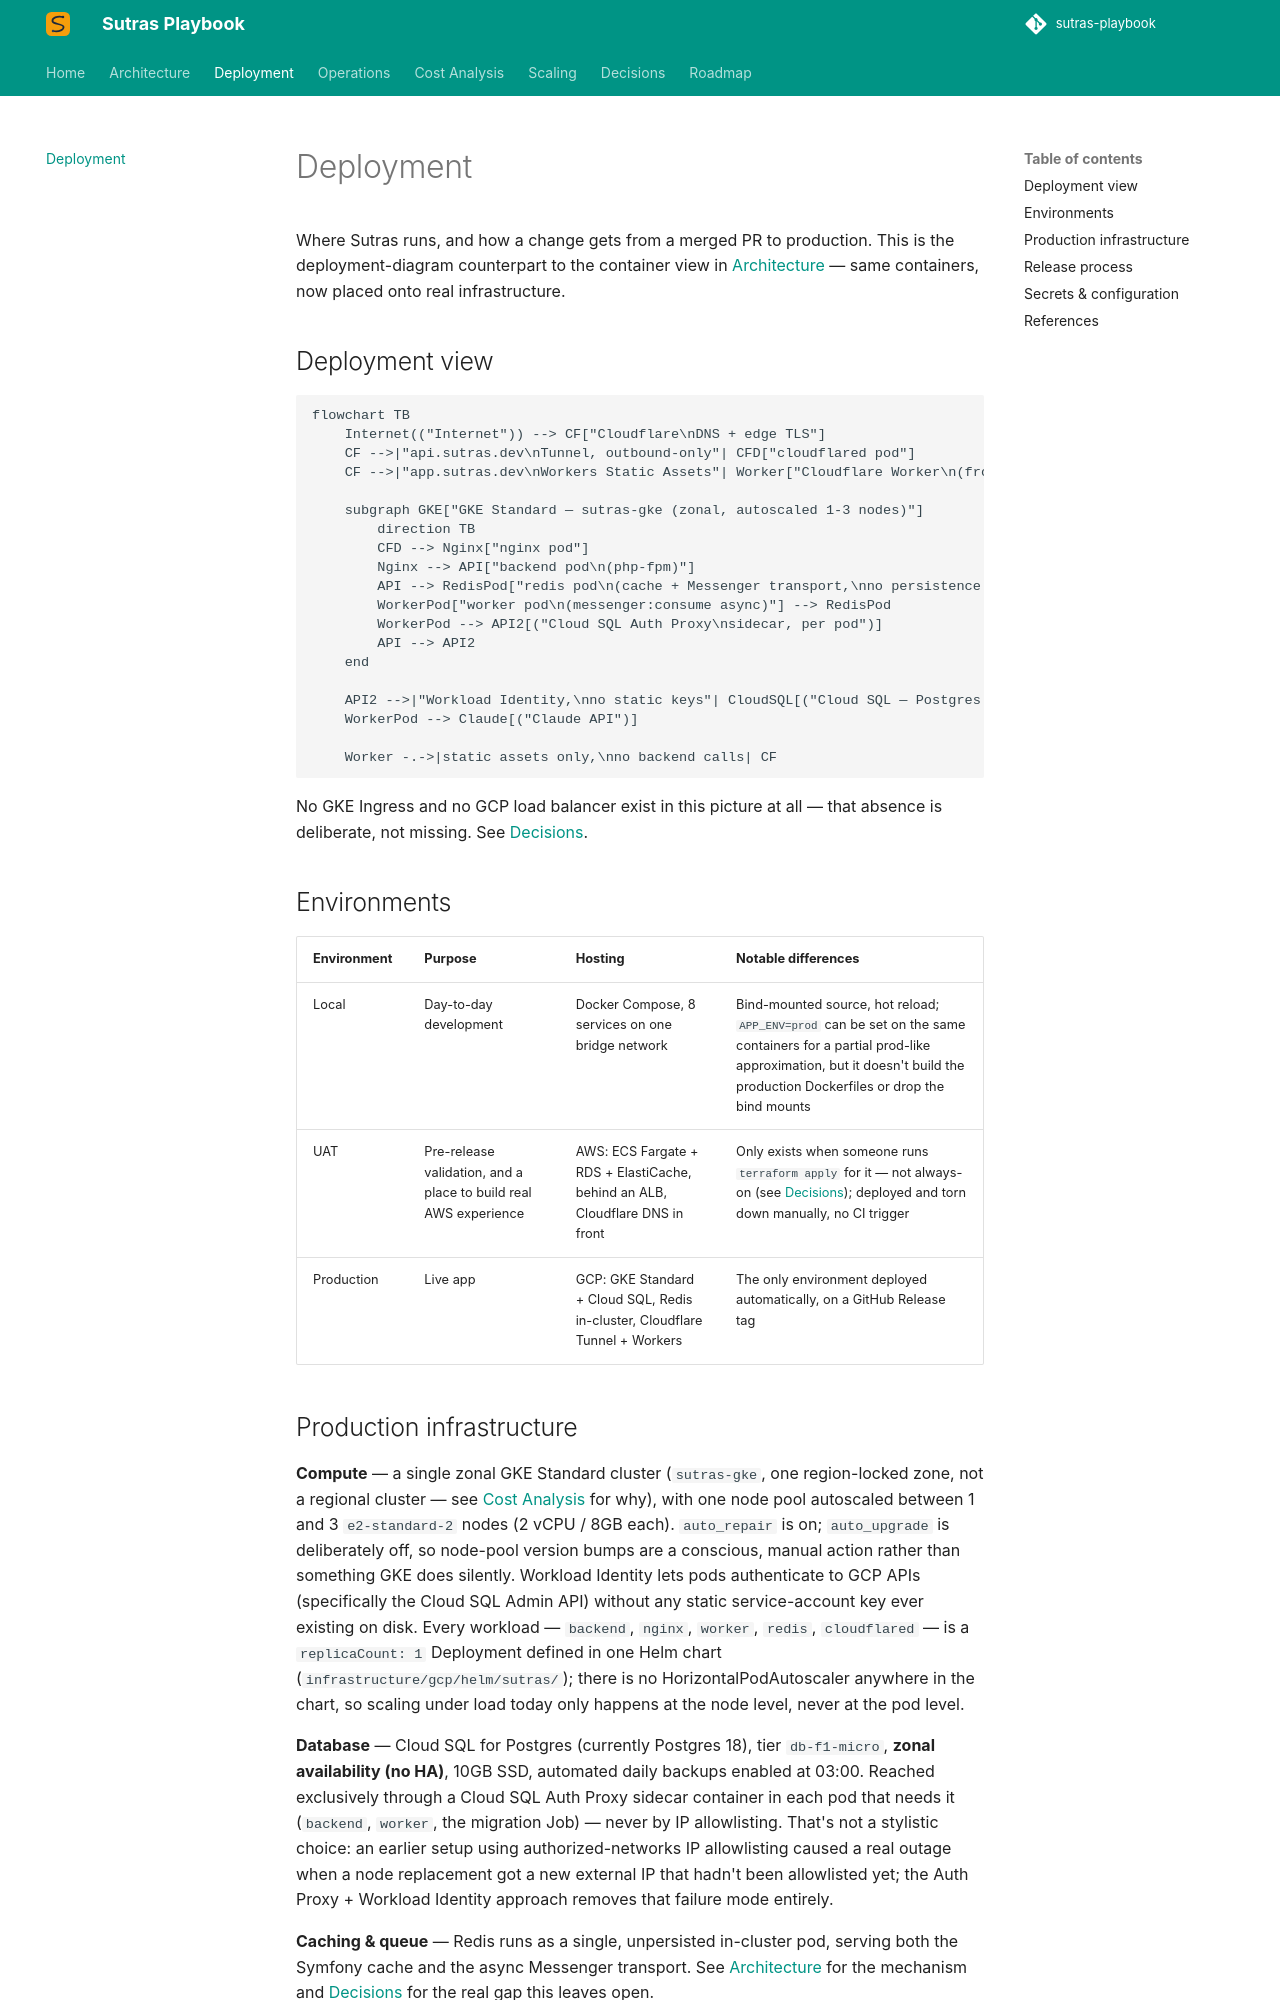

repository: sharmilanAmpi/sutras-playbook · page: deployment/index.html · generator: mkdocs

# Deployment

Where Sutras runs, and how a change gets from a merged PR to production. This is the deployment-diagram counterpart to the container view in [Architecture](architecture.md) — same containers, now placed onto real infrastructure.

## Deployment view

```mermaid
flowchart TB
    Internet(("Internet")) --> CF["Cloudflare\nDNS + edge TLS"]
    CF -->|"api.sutras.dev\nTunnel, outbound-only"| CFD["cloudflared pod"]
    CF -->|"app.sutras.dev\nWorkers Static Assets"| Worker["Cloudflare Worker\n(frontend/dist, no server)"]

    subgraph GKE["GKE Standard — sutras-gke (zonal, autoscaled 1-3 nodes)"]
        direction TB
        CFD --> Nginx["nginx pod"]
        Nginx --> API["backend pod\n(php-fpm)"]
        API --> RedisPod["redis pod\n(cache + Messenger transport,\nno persistence — see Decisions)"]
        WorkerPod["worker pod\n(messenger:consume async)"] --> RedisPod
        WorkerPod --> API2[("Cloud SQL Auth Proxy\nsidecar, per pod")]
        API --> API2
    end

    API2 -->|"Workload Identity,\nno static keys"| CloudSQL[("Cloud SQL — Postgres 18\ndb-f1-micro, zonal, no HA")]
    WorkerPod --> Claude[("Claude API")]

    Worker -.->|static assets only,\nno backend calls| CF
```

No GKE Ingress and no GCP load balancer exist in this picture at all — that absence is deliberate, not missing. See [Decisions](decisions.md#ingress-path-cloudflare-tunnel-workers-not-a-gcp-load-balancer).

## Environments

| Environment | Purpose | Hosting | Notable differences |
|---|---|---|---|
| Local | Day-to-day development | Docker Compose, 8 services on one bridge network | Bind-mounted source, hot reload; `APP_ENV=prod` can be set on the same containers for a partial prod-like approximation, but it doesn't build the production Dockerfiles or drop the bind mounts |
| UAT | Pre-release validation, and a place to build real AWS experience | AWS: ECS Fargate + RDS + ElastiCache, behind an ALB, Cloudflare DNS in front | Only exists when someone runs `terraform apply` for it — not always-on (see [Decisions](decisions.md#dual-cloud-split-aws-for-uat-gcp-for-production-and-aws-only-runs-on-demand)); deployed and torn down manually, no CI trigger |
| Production | Live app | GCP: GKE Standard + Cloud SQL, Redis in-cluster, Cloudflare Tunnel + Workers | The only environment deployed automatically, on a GitHub Release tag |
